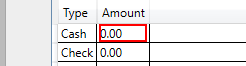
Workflow: IntroductionToSelectors

Step 1: click on the text '0.00' in window 'DoubleUI' (doubleui.exe)
